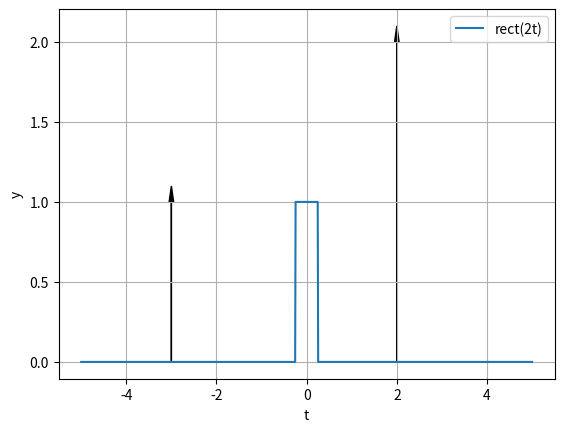

Here is the Python script that generated this plot:
import numpy as np
import matplotlib.pyplot as plt

# Define the functions
def rect(t, t0, length):
    return np.where((t >= t0 - length/2) & (t <= t0 + length/2), 1, 0)

# Generate x values
t = np.linspace(-5, 5, 1000)

# Calculate y values
y3 = rect(t, 0, 2)

# Plot the functions
plt.arrow(-3, 0, 0, 1, head_width=0.1, head_length=0.1, fc='black', ec='black')
plt.arrow(2, 0, 0, 2, head_width=0.1, head_length=0.1, fc='black', ec='black')

# Modify the rect function
y4 = rect(t, 0, 0.5)
plt.plot(t, y4, label='rect(2t)')

plt.xlabel('t')
plt.ylabel('y')
plt.legend()
plt.grid(True)
plt.savefig('gate_x2.png')
plt.show()

